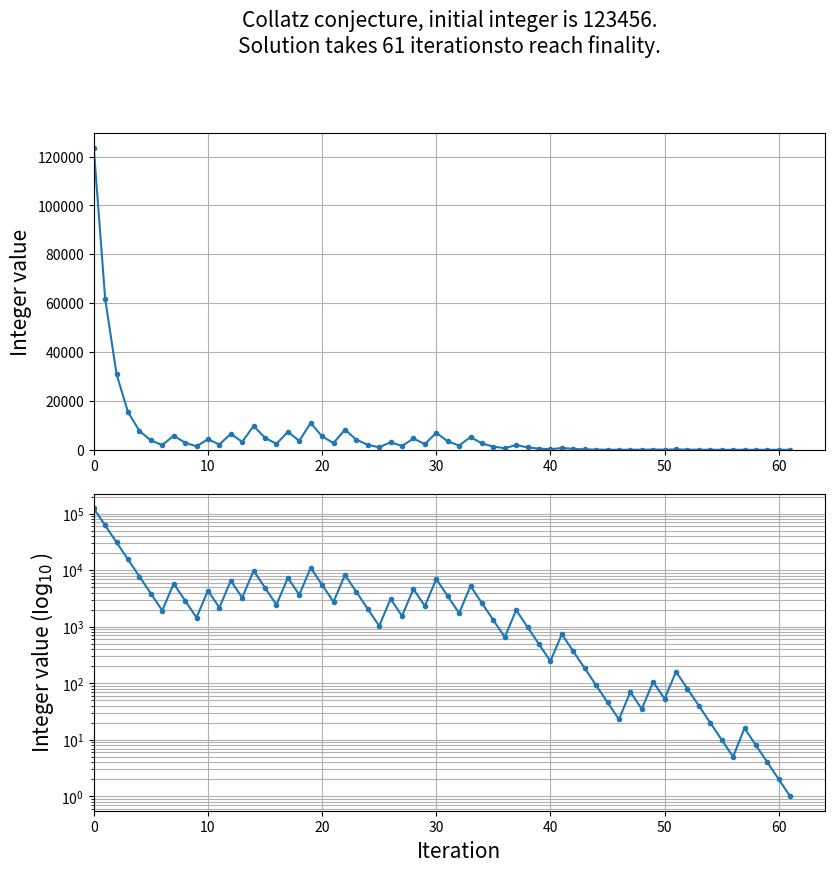

Write the Python code that produced this figure.
# -*- coding: utf-8 -*-
"""
Created on Wed Sep  1 17:40:06 2021

Collatz Conjecture Solver
Enter a random positive integer
If the integer is odd then multiply by 3 and add 1
If the integer is even then divide by 2
Repeat the pattern with the results
All solutions for positive integer seeds should converge to 1->4->2->1 pattern
This is the so-called 3n+1 problem

[redacted]
[redacted]
"""

##################
#IMPORT LIBRARIES#
##################


import matplotlib.pyplot as plt 


########################
#ENTER USER INPUTS HERE#
########################


initial_int = 123456                #Enter any positive integer
iter_limit = 10000000               #Max number of iterations
verbose = 0                         #verbose = 0 yields no output
                                    #verbose = 1 yields output

######################
#MAIN COMPUTE PROGRAM#                                    
######################


pos_int = initial_int               #Required to not overwrite initial_int
my_iter = 0                         #Initialise iteration number
iter_list = [0]                     #Initialise iteration list
pos_int_list = [pos_int]            #Initialise positive integer list

if (verbose == 1):
    print('Iter','Integer value'
          ,sep='\t')                #Headers for verbose output
    print(my_iter,pos_int,sep='\t') #Print initial seed integer at iteration 0
        
while (pos_int > 0) and \
    (pos_int_list.count(1.0)<1):
    if pos_int%2 == 0:              #If even integer divide by 2
        pos_int=pos_int/2           #Update integer for next iteration
    else:
        pos_int=(3*pos_int)+1       #If odd integer multiply 3 add 1
    
    my_iter = my_iter + 1           #Update iteration
    iter_list.append(my_iter)       #Append iterations in list for plotting
    pos_int_list.append(pos_int)    #Append integers in list for plotting
    
    if (verbose == 1):
        print(my_iter,pos_int,
              sep='\t')             #Output iteration and integers if verbose
    

##################
#PLOTTING ROUTINE#                                    
##################


fig, (ax1, ax2) = plt.subplots\
    (2, 1, figsize=(8,8))           #Subplots, 2 by 1 
last_element = iter_list[-1]        #Last element in the iteration list
print(last_element)
fig.suptitle('Collatz conjecture,' 
             ' initial integer is {}.'
             '\nSolution takes {} iterations'
             'to reach finality.'
             .format(initial_int,last_element),
             fontsize=15, y=1.05)
fig.tight_layout()                  #Keep subplots close together

ax1.plot(iter_list,
         pos_int_list,'.-')         #Plot top chart
ax1.set_ylabel('Integer value'
               ,fontsize=15)

ax2.plot(iter_list,
         pos_int_list,'.-')         #Plot bottom chart
ax2.set_xlabel('Iteration',
               fontsize=15)
ax2.set_ylabel('Integer value'
               ' ($\log_{10}$)',
               fontsize=15)
ax2.set_yscale("log")               #Log10 scale for bottom chart

ax1.grid(which='both', 
         axis='both', linestyle='-')
ax2.grid(which='both', 
         axis='both', linestyle='-')

ax1.set_xlim(xmin=0)                #Set minimum x-axis for top chart 
ax2.set_xlim(xmin=0)                #Set minimum x-axis for bottom chart 
ax1.set_ylim(ymin=0)                #Set minimum y-axis for top chart 

plt.savefig('Initial integer'
            'seed %s.png' % 
            (str(initial_int)),
            bbox_inches = 'tight')  #Save the figure
plt.show()